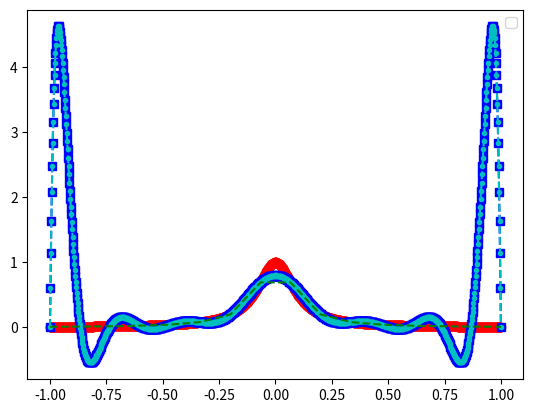
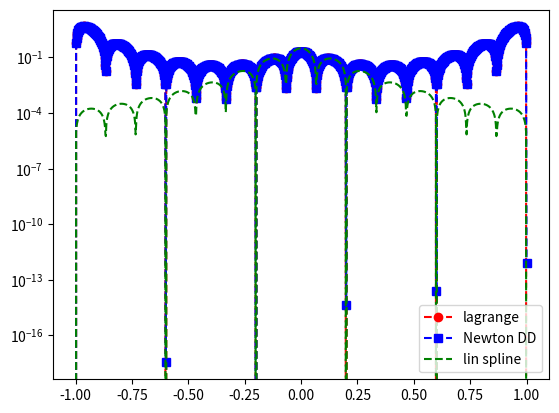

The matplotlib source for these figures, in order:
import numpy as np
import numpy.linalg as la
import matplotlib.pyplot as plt

def driver():


    f = lambda x: 1/(1 + (10*x)**2)

    N = 15
    ''' interval'''
    a = -1
    b = 1

    ''' create equispaced interpolation nodes'''
    xint = np.linspace(a,b,N+1)

    ''' create interpolation data'''
    yint = f(xint)

    Neval = 1000
    xeval = np.linspace(a,b,Neval+1)

    ''' Linear spline evaluation '''
    yeval_ls = eval_lin_spline(xeval,xint,yint,N)

    ''' create points for evaluating the Lagrange interpolating polynomial'''
    yeval_l= np.zeros(Neval+1)
    yeval_dd = np.zeros(Neval+1)

    '''Initialize and populate the first columns of the
     divided difference matrix. We will pass the x vector'''
    y = np.zeros( (N+1, N+1) )

    for j in range(N+1):
       y[j][0]  = yint[j]

    y = dividedDiffTable(xint, y, N+1)
    ''' evaluate lagrange poly '''
    for kk in range(Neval+1):
       yeval_l[kk] = eval_lagrange(xeval[kk],xint,yint,N)
       yeval_dd[kk] = evalDDpoly(xeval[kk],xint,y,N)

    ''' create vector with exact values'''
    fex = f(xeval)

    plt.figure()
    plt.plot(xeval,fex,'ro-')
    plt.plot(xeval,yeval_l,'bs--')
    plt.plot(xeval,yeval_dd,'c.--')
    plt.plot(xeval,yeval_ls,'g--')
    plt.legend()

    plt.figure()
    err_l = abs(yeval_l-fex)
    err_dd = abs(yeval_dd-fex)
    err_ls = abs(yeval_ls-fex)
    plt.semilogy(xeval,err_l,'ro--',label='lagrange')
    plt.semilogy(xeval,err_dd,'bs--',label='Newton DD')
    plt.semilogy(xeval,err_ls,'g--',label='lin spline')
    plt.legend()
    plt.show()

def eval_line(x,x0,y0,x1,y1):
    lin = (1/(x1-x0))*(y0*(x1-x) + y1*(x-x0))
    return lin

def find_int(xeval,a,b):
    ind = np.where(np.logical_and(xeval>=a,xeval<=b))
    return ind

def eval_lin_spline(xeval,xint,yint,N):
    Neval = len(xeval)
    yeval = np.zeros(Neval)

    for n in range(N):
        indn = find_int(xeval,xint[n],xint[n+1])
        yeval[indn] = eval_line(xeval[indn],xint[n],yint[n],xint[n+1],yint[n+1])

    return yeval

def eval_lagrange(xeval,xint,yint,N):

    lj = np.ones(N+1)

    for count in range(N+1):
       for jj in range(N+1):
           if (jj != count):
              lj[count] = lj[count]*(xeval - xint[jj])/(xint[count]-xint[jj])

    yeval = 0.

    for jj in range(N+1):
       yeval = yeval + yint[jj]*lj[jj]

    return(yeval)


''' create divided difference matrix'''
def dividedDiffTable(x, y, n):

    for i in range(1, n):
        for j in range(n - i):
            y[j][i] = ((y[j][i - 1] - y[j + 1][i - 1]) /
                                     (x[j] - x[i + j]))
    return y

def evalDDpoly(xval, xint,y,N):
    ''' evaluate the polynomial terms'''
    ptmp = np.zeros(N+1)

    ptmp[0] = 1.
    for j in range(N):
      ptmp[j+1] = ptmp[j]*(xval-xint[j])

    '''evaluate the divided difference polynomial'''
    yeval = 0.
    for j in range(N+1):
       yeval = yeval + y[0][j]*ptmp[j]

    return yeval



driver()
